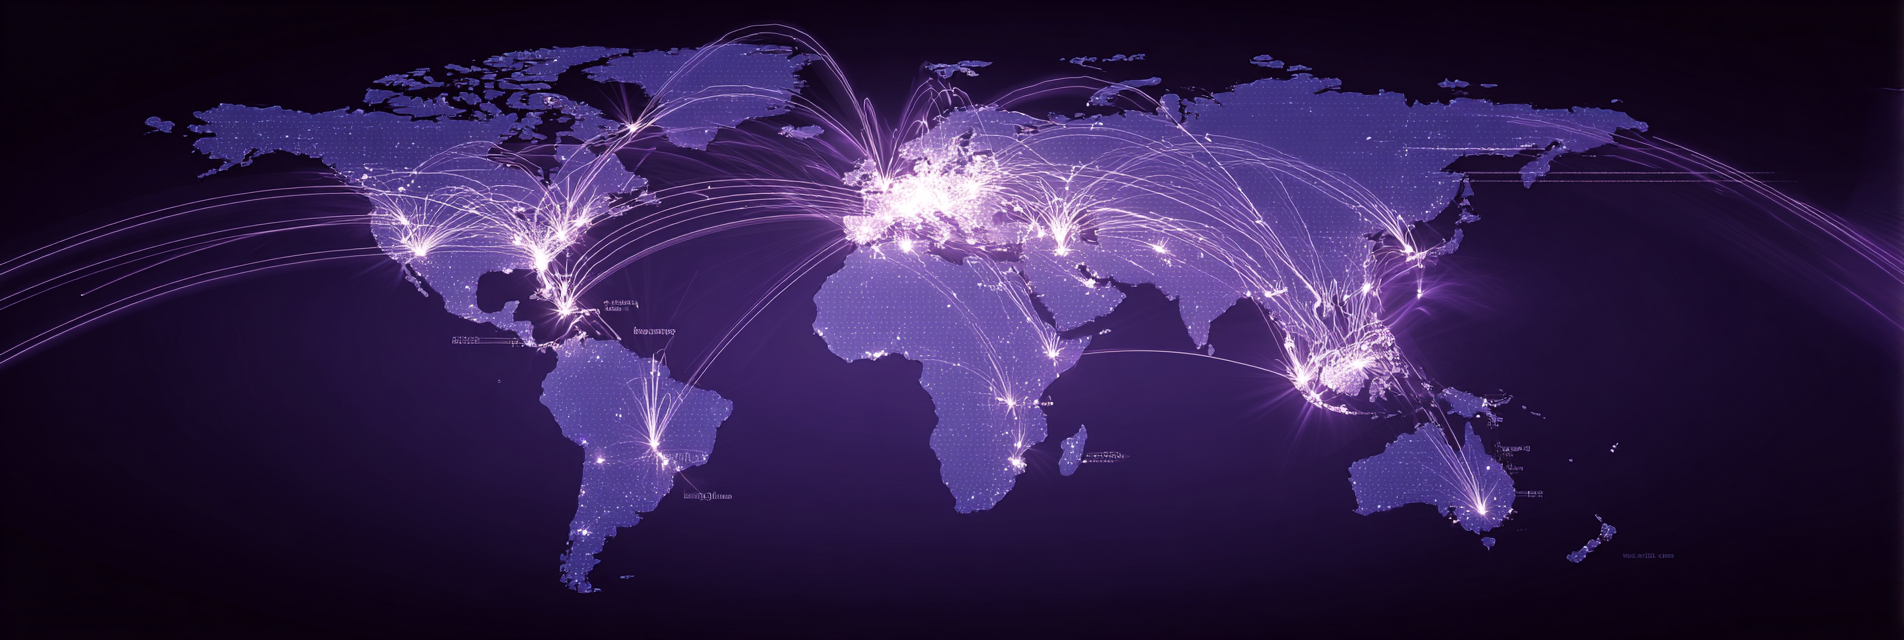
Generation parameters embedded in this image by Midjourney (PNG 'Description' text chunk):
a banner with a stylized world map showing relay distribution, glowing connection lines from central point to multiple global relay locations, purple gradient theme (#667eea to #764ba2), showing broadcast reaching different continents, modern geographic visualization, professional and meaningful --ar 3:1 --v 7 Job ID: d26606c9-245e-48e3-ad65-c0d0df2b518c